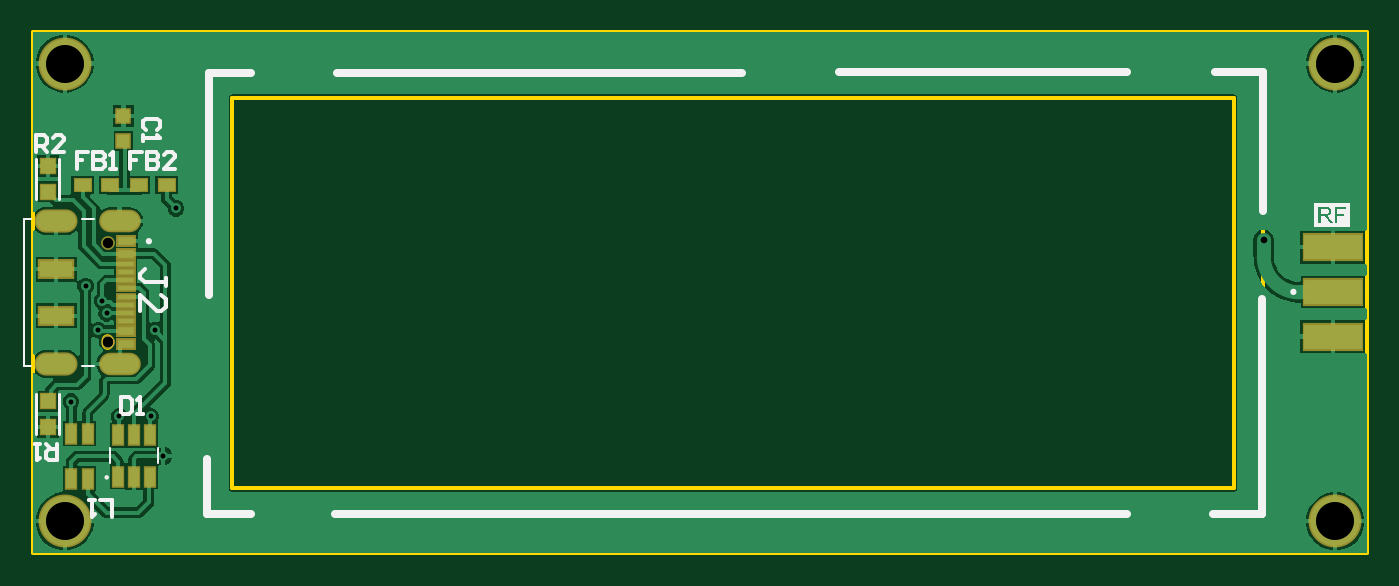
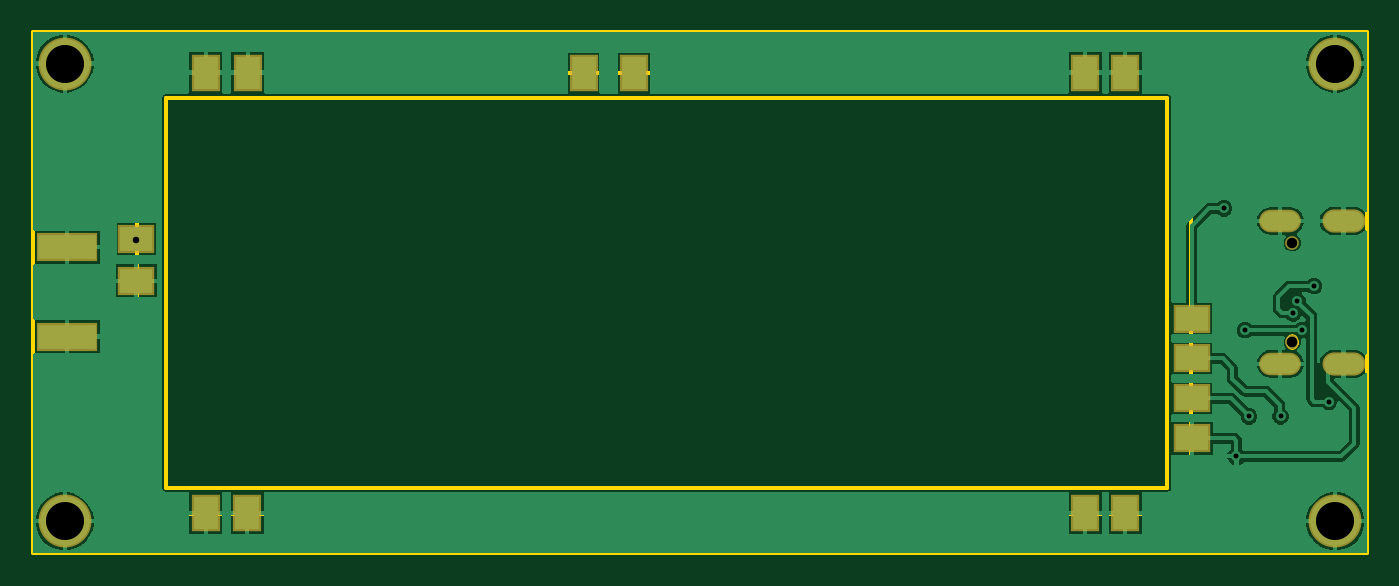
Circuit board: 12 layer files. Board 80.6 x 31.5 mm.
- drill: DSD_SDR_MainBoard_Simple-RoundHoles.TXT (356 bytes)
- drill: DSD_SDR_MainBoard_Simple-SlotHoles.TXT (238 bytes)
- bottom_copper: DSD_SDR_MainBoard_Simple.GBL (15547 bytes)
- bottom_silk: DSD_SDR_MainBoard_Simple.GBO (269 bytes)
- paste: DSD_SDR_MainBoard_Simple.GBP (711 bytes)
- bottom_mask: DSD_SDR_MainBoard_Simple.GBS (1041 bytes)
- outline: DSD_SDR_MainBoard_Simple.GKO (272 bytes)
- outline: DSD_SDR_MainBoard_Simple.GM1 (873 bytes)
- top_copper: DSD_SDR_MainBoard_Simple.GTL (17024 bytes)
- top_silk: DSD_SDR_MainBoard_Simple.GTO (6667 bytes)
- paste: DSD_SDR_MainBoard_Simple.GTP (1190 bytes)
- top_mask: DSD_SDR_MainBoard_Simple.GTS (1515 bytes)

=== drill: DSD_SDR_MainBoard_Simple-RoundHoles.TXT ===
M48
;Layer_Color=9474304
;FILE_FORMAT=2:4
INCH,TZ
;TYPE=PLATED
T1F00S00C0.0118
T2F00S00C0.0157
T4F00S00C0.0906
;TYPE=NON_PLATED
T5F00S00C0.0236
T6F00S00C0.0248
%
T01
X1000Y3600
X2150Y3250
X2900
X3200Y2300
X3000Y5300
X1650
X1850Y5700
X1750Y6000
X1350Y6350
X3500Y8200
T02
X29400Y7450
T04
X31100Y750
X850
Y11650
X31100
T05
X1870Y5018
T06
X1870Y5018
Y7380
M30

=== drill: DSD_SDR_MainBoard_Simple-SlotHoles.TXT ===
M48
;Layer_Color=9474304
;FILE_FORMAT=2:4
INCH,TZ
;TYPE=PLATED
T3F00S00C0.0256
;TYPE=NON_PLATED
%
G90
G05
T03
G00X394Y4498
M15
G01X906
M16
G00X1959Y4498
M15
G01X2353
M16
G00X1959Y7900
M15
G01X2353
M16
G00X394Y7900
M15
G01X906
M16
M17
M30

=== bottom_copper: DSD_SDR_MainBoard_Simple.GBL (15547 bytes, source omitted) ===
=== bottom_silk: DSD_SDR_MainBoard_Simple.GBO ===
G04*
G04 #@! TF.GenerationSoftware,Altium Limited,Altium Designer,22.11.1 (43)*
G04*
G04 Layer_Color=32896*
%FSLAX25Y25*%
%MOIN*%
G70*
G04*
G04 #@! TF.SameCoordinates,6F2D09EA-FD7B-4BD8-B8BB-3870161F1110*
G04*
G04*
G04 #@! TF.FilePolarity,Positive*
G04*
G01*
G75*
M02*

=== paste: DSD_SDR_MainBoard_Simple.GBP ===
G04*
G04 #@! TF.GenerationSoftware,Altium Limited,Altium Designer,22.11.1 (43)*
G04*
G04 Layer_Color=128*
%FSLAX25Y25*%
%MOIN*%
G70*
G04*
G04 #@! TF.SameCoordinates,6F2D09EA-FD7B-4BD8-B8BB-3870161F1110*
G04*
G04*
G04 #@! TF.FilePolarity,Positive*
G04*
G01*
G75*
%ADD19R,0.13780X0.05906*%
%ADD45R,0.07874X0.05906*%
%ADD46R,0.05906X0.07874*%
D19*
X310500Y51500D02*
D03*
Y72760D02*
D03*
D45*
X42583Y55777D02*
D03*
X293933Y74768D02*
D03*
Y64805D02*
D03*
X42583Y46288D02*
D03*
Y36800D02*
D03*
Y27312D02*
D03*
D46*
X187436Y114353D02*
D03*
X267512Y9500D02*
D03*
X277436D02*
D03*
X267436Y114353D02*
D03*
X277436D02*
D03*
X58512Y9500D02*
D03*
X68000D02*
D03*
X58488Y114353D02*
D03*
X175436D02*
D03*
X67976D02*
D03*
M02*

=== bottom_mask: DSD_SDR_MainBoard_Simple.GBS ===
G04*
G04 #@! TF.GenerationSoftware,Altium Limited,Altium Designer,22.11.1 (43)*
G04*
G04 Layer_Color=16711935*
%FSLAX25Y25*%
%MOIN*%
G70*
G04*
G04 #@! TF.SameCoordinates,6F2D09EA-FD7B-4BD8-B8BB-3870161F1110*
G04*
G04*
G04 #@! TF.FilePolarity,Negative*
G04*
G01*
G75*
%ADD28R,0.14580X0.06706*%
%ADD34C,0.03162*%
%ADD35C,0.03280*%
%ADD36O,0.09918X0.05359*%
%ADD37O,0.10249X0.05524*%
%ADD38C,0.12611*%
%ADD47R,0.08674X0.06706*%
%ADD48R,0.06706X0.08674*%
D28*
X310500Y51500D02*
D03*
Y72760D02*
D03*
D34*
X18705Y50177D02*
D03*
D35*
D03*
Y73799D02*
D03*
D36*
X21559Y78996D02*
D03*
Y44980D02*
D03*
D37*
X6500Y78996D02*
D03*
Y44980D02*
D03*
D38*
X311000Y7500D02*
D03*
X8500D02*
D03*
X311000Y116500D02*
D03*
X8500D02*
D03*
D47*
X42583Y55777D02*
D03*
X293933Y74768D02*
D03*
Y64805D02*
D03*
X42583Y46288D02*
D03*
Y36800D02*
D03*
Y27312D02*
D03*
D48*
X187436Y114353D02*
D03*
X267512Y9500D02*
D03*
X277436D02*
D03*
X267436Y114353D02*
D03*
X277436D02*
D03*
X58512Y9500D02*
D03*
X68000D02*
D03*
X58488Y114353D02*
D03*
X175436D02*
D03*
X67976D02*
D03*
M02*

=== outline: DSD_SDR_MainBoard_Simple.GKO ===
G04*
G04 #@! TF.GenerationSoftware,Altium Limited,Altium Designer,22.11.1 (43)*
G04*
G04 Layer_Color=16711935*
%FSLAX25Y25*%
%MOIN*%
G70*
G04*
G04 #@! TF.SameCoordinates,6F2D09EA-FD7B-4BD8-B8BB-3870161F1110*
G04*
G04*
G04 #@! TF.FilePolarity,Positive*
G04*
G01*
G75*
M02*

=== outline: DSD_SDR_MainBoard_Simple.GM1 ===
G04*
G04 #@! TF.GenerationSoftware,Altium Limited,Altium Designer,22.11.1 (43)*
G04*
G04 Layer_Color=16711935*
%FSLAX25Y25*%
%MOIN*%
G70*
G04*
G04 #@! TF.SameCoordinates,6F2D09EA-FD7B-4BD8-B8BB-3870161F1110*
G04*
G04*
G04 #@! TF.FilePolarity,Positive*
G04*
G01*
G75*
%ADD15C,0.01000*%
%ADD49C,0.00000*%
D15*
X1000Y0D02*
X318500D01*
X1000Y124000D02*
X318500D01*
Y0D02*
Y124000D01*
X1000Y0D02*
Y124000D01*
X42834Y9284D02*
X293833D01*
X42834Y114284D02*
X293833D01*
X42834Y9284D02*
Y114284D01*
X293833Y9284D02*
Y114284D01*
X48436Y108353D02*
X286936D01*
X48436Y15353D02*
X286936D01*
Y108353D01*
X48436Y15353D02*
Y108353D01*
D49*
X18705Y48445D02*
G03*
X19945Y49685I0J1240D01*
G01*
X17465D02*
G03*
X18705Y48445I1240J0D01*
G01*
Y51910D02*
G03*
X17465Y50669I0J-1240D01*
G01*
X19945D02*
G03*
X18705Y51910I-1240J0D01*
G01*
X19945Y49685D02*
Y50669D01*
X17465Y49685D02*
Y50669D01*
M02*

=== top_copper: DSD_SDR_MainBoard_Simple.GTL (17024 bytes, source omitted) ===
=== top_silk: DSD_SDR_MainBoard_Simple.GTO (6667 bytes, source omitted) ===
=== paste: DSD_SDR_MainBoard_Simple.GTP ===
G04*
G04 #@! TF.GenerationSoftware,Altium Limited,Altium Designer,22.11.1 (43)*
G04*
G04 Layer_Color=8421504*
%FSLAX25Y25*%
%MOIN*%
G70*
G04*
G04 #@! TF.SameCoordinates,6F2D09EA-FD7B-4BD8-B8BB-3870161F1110*
G04*
G04*
G04 #@! TF.FilePolarity,Positive*
G04*
G01*
G75*
%ADD16R,0.03937X0.02047*%
%ADD17R,0.03937X0.01063*%
%ADD18R,0.07874X0.03937*%
%ADD19R,0.13780X0.05906*%
%ADD20R,0.03150X0.03150*%
%ADD21R,0.03740X0.02756*%
%ADD22R,0.03347X0.03347*%
%ADD23R,0.02362X0.04331*%
%ADD24R,0.02362X0.04331*%
D16*
X23035Y74193D02*
D03*
Y49784D02*
D03*
Y71240D02*
D03*
Y52736D02*
D03*
D17*
Y68878D02*
D03*
Y55098D02*
D03*
Y66909D02*
D03*
Y64941D02*
D03*
Y62972D02*
D03*
Y61004D02*
D03*
Y59035D02*
D03*
Y57067D02*
D03*
D18*
X6500Y67500D02*
D03*
Y56476D02*
D03*
D19*
X310500Y62130D02*
D03*
Y51500D02*
D03*
Y72760D02*
D03*
D20*
X22500Y98047D02*
D03*
Y103953D02*
D03*
D21*
X12752Y87500D02*
D03*
X19248D02*
D03*
X26252D02*
D03*
X32748D02*
D03*
D22*
X4500Y36051D02*
D03*
Y29949D02*
D03*
Y85949D02*
D03*
Y92051D02*
D03*
D23*
X21260Y18158D02*
D03*
X25000D02*
D03*
X28740D02*
D03*
Y28000D02*
D03*
X21260D02*
D03*
X25000D02*
D03*
D24*
X10031Y28315D02*
D03*
Y17685D02*
D03*
X13969D02*
D03*
Y28315D02*
D03*
M02*

=== top_mask: DSD_SDR_MainBoard_Simple.GTS ===
G04*
G04 #@! TF.GenerationSoftware,Altium Limited,Altium Designer,22.11.1 (43)*
G04*
G04 Layer_Color=8388736*
%FSLAX25Y25*%
%MOIN*%
G70*
G04*
G04 #@! TF.SameCoordinates,6F2D09EA-FD7B-4BD8-B8BB-3870161F1110*
G04*
G04*
G04 #@! TF.FilePolarity,Negative*
G04*
G01*
G75*
%ADD25R,0.04737X0.02847*%
%ADD26R,0.04737X0.01863*%
%ADD27R,0.08674X0.04737*%
%ADD28R,0.14580X0.06706*%
%ADD29R,0.03950X0.03950*%
%ADD30R,0.04540X0.03556*%
%ADD31R,0.04147X0.04147*%
%ADD32R,0.03162X0.05131*%
%ADD33R,0.03162X0.05131*%
%ADD34C,0.03162*%
%ADD35C,0.03280*%
%ADD36O,0.09918X0.05359*%
%ADD37O,0.10249X0.05524*%
%ADD38C,0.12611*%
D25*
X23035Y74193D02*
D03*
Y49784D02*
D03*
Y71240D02*
D03*
Y52736D02*
D03*
D26*
Y68878D02*
D03*
Y55098D02*
D03*
Y66909D02*
D03*
Y64941D02*
D03*
Y62972D02*
D03*
Y61004D02*
D03*
Y59035D02*
D03*
Y57067D02*
D03*
D27*
X6500Y67500D02*
D03*
Y56476D02*
D03*
D28*
X310500Y62130D02*
D03*
Y51500D02*
D03*
Y72760D02*
D03*
D29*
X22500Y98047D02*
D03*
Y103953D02*
D03*
D30*
X12752Y87500D02*
D03*
X19248D02*
D03*
X26252D02*
D03*
X32748D02*
D03*
D31*
X4500Y36051D02*
D03*
Y29949D02*
D03*
Y85949D02*
D03*
Y92051D02*
D03*
D32*
X21260Y18158D02*
D03*
X25000D02*
D03*
X28740D02*
D03*
Y28000D02*
D03*
X21260D02*
D03*
X25000D02*
D03*
D33*
X10031Y28315D02*
D03*
Y17685D02*
D03*
X13969D02*
D03*
Y28315D02*
D03*
D34*
X18705Y50177D02*
D03*
D35*
D03*
Y73799D02*
D03*
D36*
X21559Y78996D02*
D03*
Y44980D02*
D03*
D37*
X6500Y78996D02*
D03*
Y44980D02*
D03*
D38*
X311000Y7500D02*
D03*
X8500D02*
D03*
X311000Y116500D02*
D03*
X8500D02*
D03*
M02*

